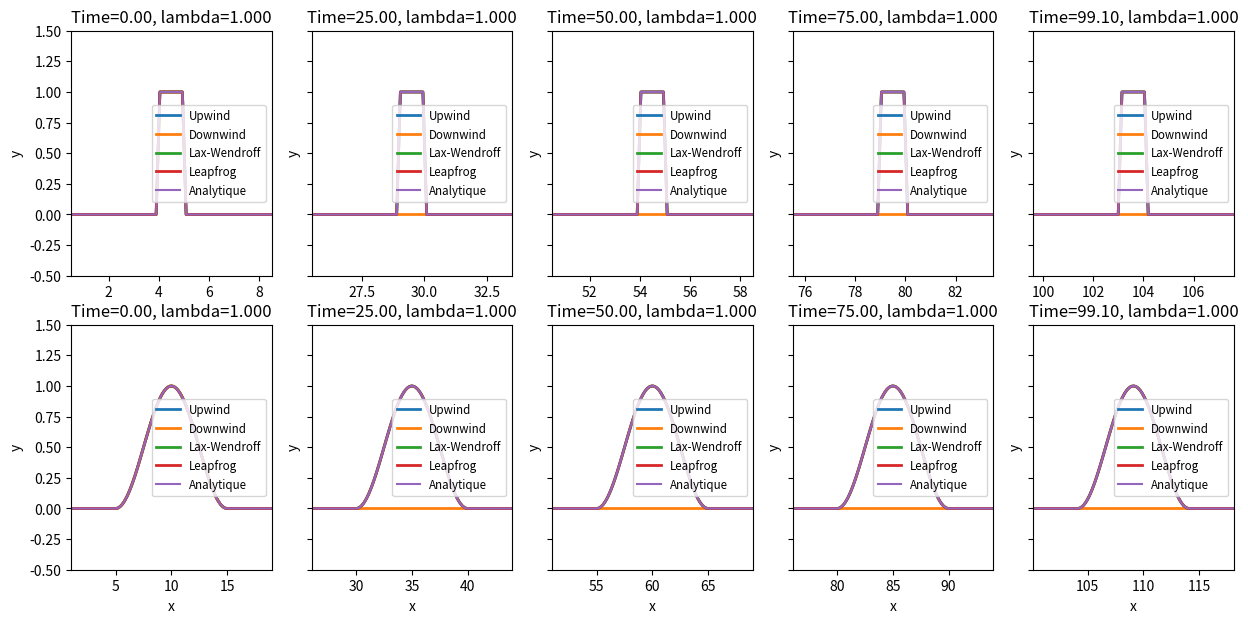
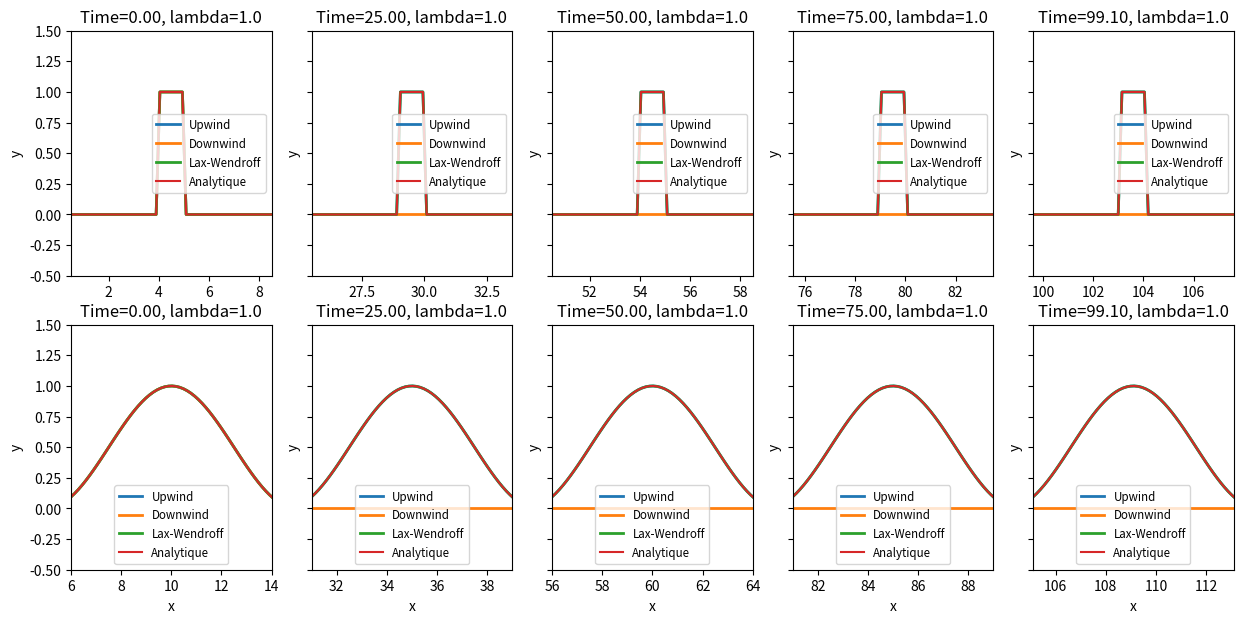
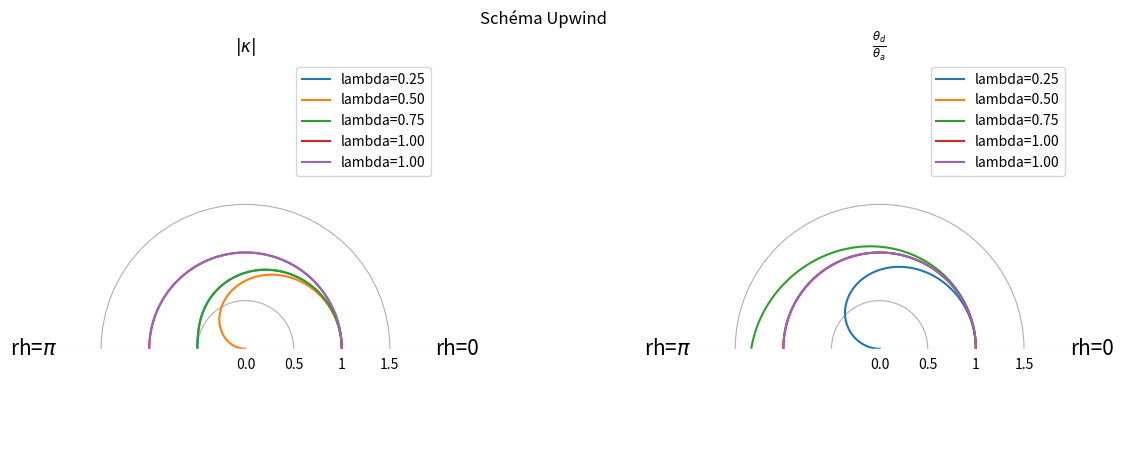
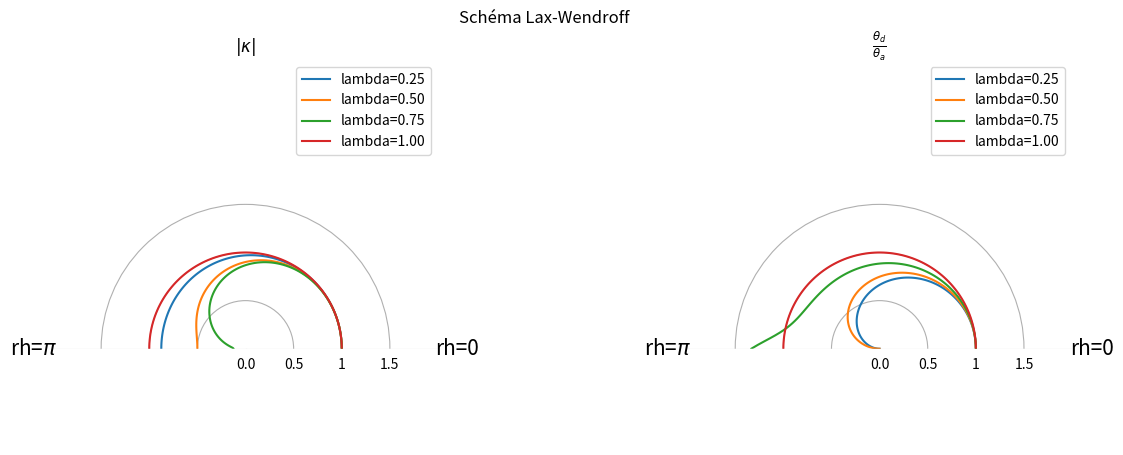
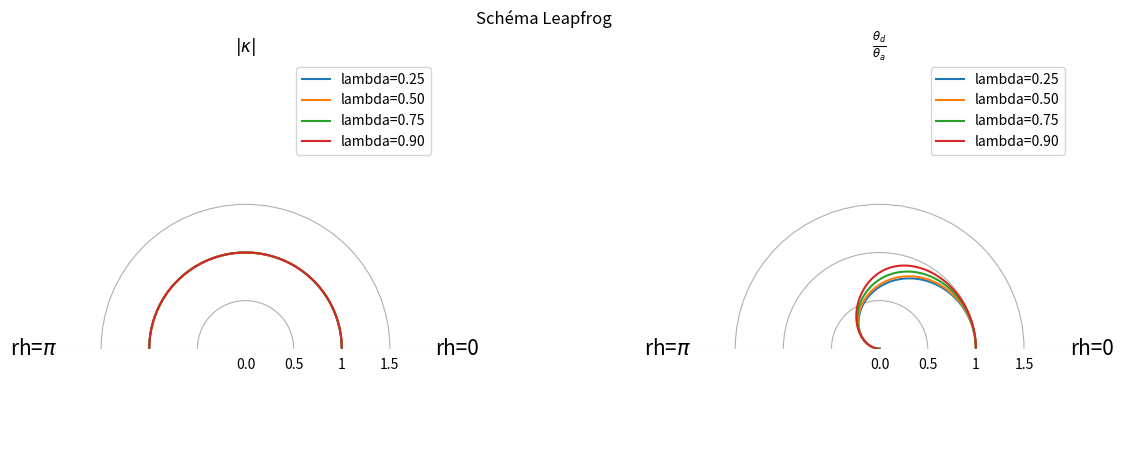

Reproduce these figures in Python, in order.
import numpy as np
import matplotlib.pyplot as plt


def Create_Init(x,x1,x2,yy):
    y=np.zeros(np.size(x))
    for i in range(np.size(x)):
        if x[i]>x1 and x[i]<x2:
            y[i]=yy
    return(y)
def f(y,a,b):
    k=y.size
    l=b-a
    h=np.zeros(k)
    for p in range(k):
        if y[p]>=(b+a)/2-(b-a)/4 and y[p]<=(b+a)/2+(b-a)/4:
            h[p]=0.5*(1.-np.cos(2.*np.pi*((y[p]-(b+a)/2)/l)))
            h[p]=(1+np.cos(2.*np.pi*((y[p]-(b+a)/2)/(l/2))))*0.5
    return(h)


def Leapfrog_adv(U0,a,x,tmax,lmb):
    h=np.abs(x[1]-x[0])
    k=lmb*h/(abs(a))
    M=int(np.round(tmax/k))+1
    t=np.linspace(0.,tmax,M)
    k=t[1]-t[0]
    lmb=np.abs(a)*k/h
    U=np.zeros((np.shape(x)[0],np.shape(t)[0]))
    U[:,0]=U0
    for i in range(M-1):
        if i==0:
            U[1:-1,i+1]=(1-lmb)*U[1:-1,i]+lmb*U[0:-2,i]
            U[0,i+1]=0
            U[-1,i+1]=0
        else:
            U[1:-1,i+1]=U[1:-1,i-1]-lmb*(U[2:,i]-U[0:-2,i])
            U[0,i+1]=0
            U[-1,i+1]=0
    return(U,x,t)



def integration_adv(U0,a,x,tmax,lmb,int_mode):
    h=np.abs(x[1]-x[0])
    k=lmb*h/(abs(a))
    M=int(np.round(tmax/k))+1
    t=np.linspace(0.,tmax,M)
    k=t[1]-t[0]
    lmb=np.abs(a)*k/h
    U=np.zeros((np.shape(x)[0],np.shape(t)[0]))
    U[:,0]=U0
    #Upwind
    if int_mode=='Upwind':
        for i in range(M-1):
            U[1:-1,i+1]=(1-lmb)*U[1:-1,i]+lmb*U[0:-2,i]
            U[0,i+1]=0
            U[-1,i+1]=0
    elif int_mode=='Downwind':
        for i in range(M-1):
            U[1:-1,i+1]=(1+lmb)*U[1:-1,i]-lmb*U[2:,i]
            U[0,i+1]=0
            U[-1,i+1]=0
    elif int_mode=='Lax-Wendroff':
        A=-(1/2)*lmb*(1-lmb)
        B=(1-lmb**2)
        C=0.5*lmb*(1+lmb)
        for i in range(M-1):
            U[1:-1,i+1]=A*U[2:,i]+B*U[1:-1,i]+C*U[0:-2,i]
            U[0,i+1]=0
            U[-1,i+1]=0
    else:
        print('Unknown integration scheme')
        U=0
    return(U,x,t)

a=1

lmb=1.
L=150
N=1001
x=np.linspace(0.,L,N+2)
tmax=100

U0_carre=Create_Init(x,4,5,1)
a_cos=0
b_cos=20
U0_cos=f(x,a_cos,b_cos)

U_up_carre=integration_adv(U0_carre,a,x,tmax,lmb,'Upwind')
U_down_carre=integration_adv(U0_carre,a,x,tmax,lmb,'Downwind')
U_lw_carre=integration_adv(U0_carre,a,x,tmax,lmb,'Lax-Wendroff')
U_lp_carre=Leapfrog_adv(U0_carre,a,x,tmax,lmb)

U_up_cos=integration_adv(U0_cos,a,x,tmax,lmb,'Upwind')
U_down_cos=integration_adv(U0_cos,a,x,tmax,lmb,'Downwind')
U_lw_cos=integration_adv(U0_cos,a,x,tmax,lmb,'Lax-Wendroff')
U_lp_cos=Leapfrog_adv(U0_cos,a,x,tmax,lmb)

t=U_up_carre[2]
M=t.shape[0]
Mspan=[0,0.25,0.5,0.75,0.99]

fig,ax=plt.subplots(2,5,figsize=(15,7),sharey='row')
for i in range(len(Mspan)):
    n=int(np.floor(M*Mspan[i]))
    center_carre=4.5+a*t[n]
    center_cos=(b_cos+a_cos)/2+a*t[n]
    ax[0,i].plot(x,U_up_carre[0][:,n],label='Upwind',linewidth=2.)
    ax[0,i].plot(x,U_down_carre[0][:,n],label='Downwind',linewidth=2.)
    ax[0,i].plot(x,U_lw_carre[0][:,n],label='Lax-Wendroff',linewidth=2.)
    ax[0,i].plot(x,U_lp_carre[0][:,n],label='Leapfrog',linewidth=2.)
    ax[0,i].plot(x,Create_Init(x-a*t[n],4,5,1),label='Analytique')
    #ax[0,i].set_xlabel('x')
    ax[0,i].set_ylabel('y')
    ax[0,i].set_ylim((-0.5,1.5))
    ax[0,i].set_xlim((center_carre-4,center_carre+4))
    ax[0,i].set_title('Time=%.2f, lambda=%.3f'%(t[n],lmb))
    ax[0,i].legend(loc='best',fontsize='small')
    ax[1,i].plot(x,U_up_cos[0][:,n],label='Upwind',linewidth=2.)
    ax[1,i].plot(x,U_down_cos[0][:,n],label='Downwind',linewidth=2.)
    ax[1,i].plot(x,U_lw_cos[0][:,n],label='Lax-Wendroff',linewidth=2.)
    ax[1,i].plot(x,U_lp_cos[0][:,n],label='Leapfrog',linewidth=2.)
    ax[1,i].plot(x,f(x-a*t[n],a_cos,b_cos),label='Analytique')
    ax[1,i].set_xlabel('x')
    ax[1,i].set_ylabel('y')
    ax[1,i].set_ylim((-0.5,1.5))
    ax[1,i].set_xlim((center_cos-(b_cos-a_cos)/4-4,center_cos+(b_cos-a_cos)/4+4))
    ax[1,i].set_title('Time=%.2f, lambda=%.3f'%(t[n],lmb))
    ax[1,i].legend(loc='best',fontsize='small')
plt.show()

print("Nombre de points d'espace ={}, nombre de points de temps = {}".format(N+2, t.shape[0]))
fig,ax=plt.subplots(2,5,figsize=(15,7),sharey='row')
for i in range(len(Mspan)):
    n=int(np.floor(M*Mspan[i]))
    center_carre=4.5+a*t[n]
    center_cos=(b_cos+a_cos)/2+a*t[n]
    ax[0,i].plot(x,U_up_carre[0][:,n],label='Upwind',linewidth=2.)
    ax[0,i].plot(x,U_down_carre[0][:,n],label='Downwind',linewidth=2.)
    ax[0,i].plot(x,U_lw_carre[0][:,n],label='Lax-Wendroff',linewidth=2.)
    ax[0,i].plot(x,Create_Init(x-a*t[n],4,5,1),label='Analytique')
    ax[0,i].set_ylabel('y')
    ax[0,i].set_ylim((-0.5,1.5))
    ax[0,i].set_xlim((center_carre-4,center_carre+4))
    ax[0,i].set_title('Time=%.2f, lambda=%.1f'%(t[n],lmb))
    ax[0,i].legend(loc='best',fontsize='small')
    ax[1,i].plot(x,U_up_cos[0][:,n],label='Upwind',linewidth=2.)
    ax[1,i].plot(x,U_down_cos[0][:,n],label='Downwind',linewidth=2.)
    ax[1,i].plot(x,U_lw_cos[0][:,n],label='Lax-Wendroff',linewidth=2.)
    ax[1,i].plot(x,f(x-a*t[n],a_cos,b_cos),label='Analytique')
    ax[1,i].set_xlabel('x')
    ax[1,i].set_ylabel('y')
    ax[1,i].set_ylim((-0.5,1.5))
    ax[1,i].set_xlim((center_cos-4,center_cos+4))
    ax[1,i].set_title('Time=%.2f, lambda=%.1f'%(t[n],lmb))
    ax[1,i].legend(loc='best',fontsize='small')
plt.show()

"""Analyse stabilité des schémas"""
#Upwind
ko=np.linspace(0.01,np.pi-0.001,100)

lmb=[0.25,0.5,0.75,1.,1.0]
fig,ax=plt.subplots(1,2,figsize=(15,5),subplot_kw=dict(polar=True))
for i in range(5):
    ampl_R=1-lmb[i]+lmb[i]*np.cos(ko)
    ampl_I=-lmb[i]*np.sin(ko)
    ampl=1-lmb[i]+lmb[i]*np.cos(ko)+(1j)*(-lmb[i]*np.sin(ko))
    ratio=np.arctan(ampl_I/ampl_R)/(-lmb[i]*ko)
    ratio=np.arctan2(np.imag(ampl),np.real(ampl))/(-lmb[i]*ko)
    ax[0].plot(ko,np.sqrt(ampl_R**2+ampl_I**2),label='lambda=%.2f'%(lmb[i]))
    ax[1].plot(ko,np.abs(ratio),label='lambda=%.2f'%(lmb[i]))

fig.suptitle('Schéma Upwind')
ax[0].set_rmax(2)
ax[0].set_rgrids([0.0,0.5, 1, 1.5],labels=['0.0','0.5', '1', '1.5'],fontsize=20)
ax[0].set_frame_on(False)
ax[0].set_thetamax(180)
ax[0].set_thetagrids(angles=[0,180],labels=['rh=0','rh=$\pi$'],fontsize=15)
ax[0].legend()
ax[0].set_title(r'$|\kappa |$')
ax[1].set_rmax(2)
ax[1].set_rgrids([0.0,0.5, 1, 1.5],labels=['0.0','0.5', '1', '1.5'],fontsize=20)
ax[1].set_frame_on(False)
ax[1].set_thetamax(180)
ax[1].set_thetagrids(angles=[0,180],labels=['rh=0','rh=$\pi$'],fontsize=15)
ax[1].legend()
ax[1].set_title(r'$\frac{\theta_{d}}{\theta_{a}}$')
plt.show()

#Lax-Wendroff
ko=np.linspace(0.01,np.pi-0.001,100)

lmb=[0.25,0.5,0.75,1.]
fig,ax=plt.subplots(1,2,figsize=(15,5),subplot_kw=dict(polar=True))
for i in range(4):
    ampl_R=1-lmb[i]**2+lmb[i]**2*np.cos(ko)
    ampl_I=-lmb[i]*np.sin(ko)
    ampl=1-lmb[i]**2+lmb[i]**2*np.cos(ko)+(1j)*(-lmb[i]*np.sin(ko))
    ratio=np.arctan(ampl_I/ampl_R)/(-lmb[i]*ko)
    ratio=np.arctan2(np.imag(ampl),np.real(ampl))/(-lmb[i]*ko)
    ax[0].plot(ko,np.sqrt(ampl_R**2+ampl_I**2),label='lambda=%.2f'%(lmb[i]))
    ax[1].plot(ko,np.abs(ratio),label='lambda=%.2f'%(lmb[i]))

fig.suptitle('Schéma Lax-Wendroff')
ax[0].set_rmax(2)
ax[0].set_rgrids([0.0,0.5, 1, 1.5],labels=['0.0','0.5', '1', '1.5'],fontsize=20)
ax[0].set_frame_on(False)
ax[0].set_thetamax(180)
ax[0].set_thetagrids(angles=[0,180],labels=['rh=0','rh=$\pi$'],fontsize=15)
ax[0].legend()
ax[0].set_title(r'$|\kappa |$')
ax[1].set_rmax(2)
ax[1].set_rgrids([0.0,0.5, 1, 1.5],labels=['0.0','0.5', '1', '1.5'],fontsize=20)
ax[1].set_frame_on(False)
ax[1].set_thetamax(180)
ax[1].set_thetagrids(angles=[0,180],labels=['rh=0','rh=$\pi$'],fontsize=15)
ax[1].legend()
ax[1].set_title(r'$\frac{\theta_{d}}{\theta_{a}}$')
plt.show()


#Leapfrog
ko=np.linspace(0.01,np.pi-0.001,100)

lmb=[0.25,0.5,0.75,0.9]
fig,ax=plt.subplots(1,2,figsize=(15,5),subplot_kw=dict(polar=True))
for i in range(4):
    ampl_R=1-lmb[i]+lmb[i]*np.cos(ko)
    ampl_I=-lmb[i]*np.sin(ko)
    ampl=(-1j*lmb[i]*np.sin(ko)+np.sqrt(1-(lmb[i]*np.sin(ko))**2))
    ratio=np.arctan2(np.imag(ampl),np.real(ampl))/(-lmb[i]*ko)
    ax[0].plot(ko,np.abs(ampl),label='lambda=%.2f'%(lmb[i]))
    ax[1].plot(ko,ratio,label='lambda=%.2f'%(lmb[i]))
plt.show()
fig.suptitle('Schéma Leapfrog')
ax[0].set_rmax(2)
ax[0].set_rgrids([0.0,0.5, 1, 1.5],labels=['0.0','0.5', '1', '1.5'],fontsize=20)
ax[0].set_frame_on(False)
ax[0].set_thetamax(180)
ax[0].set_thetagrids(angles=[0,180],labels=['rh=0','rh=$\pi$'],fontsize=15)
ax[0].legend()
ax[0].set_title(r'$|\kappa |$')
ax[1].set_rmax(2)
ax[1].set_rgrids([0.0,0.5, 1, 1.5],labels=['0.0','0.5', '1', '1.5'],fontsize=20)
ax[1].set_frame_on(False)
ax[1].set_thetamax(180)
ax[1].set_thetagrids(angles=[0,180],labels=['rh=0','rh=$\pi$'],fontsize=15)
ax[1].legend()
ax[1].set_title(r'$\frac{\theta_{d}}{\theta_{a}}$')
plt.show()
